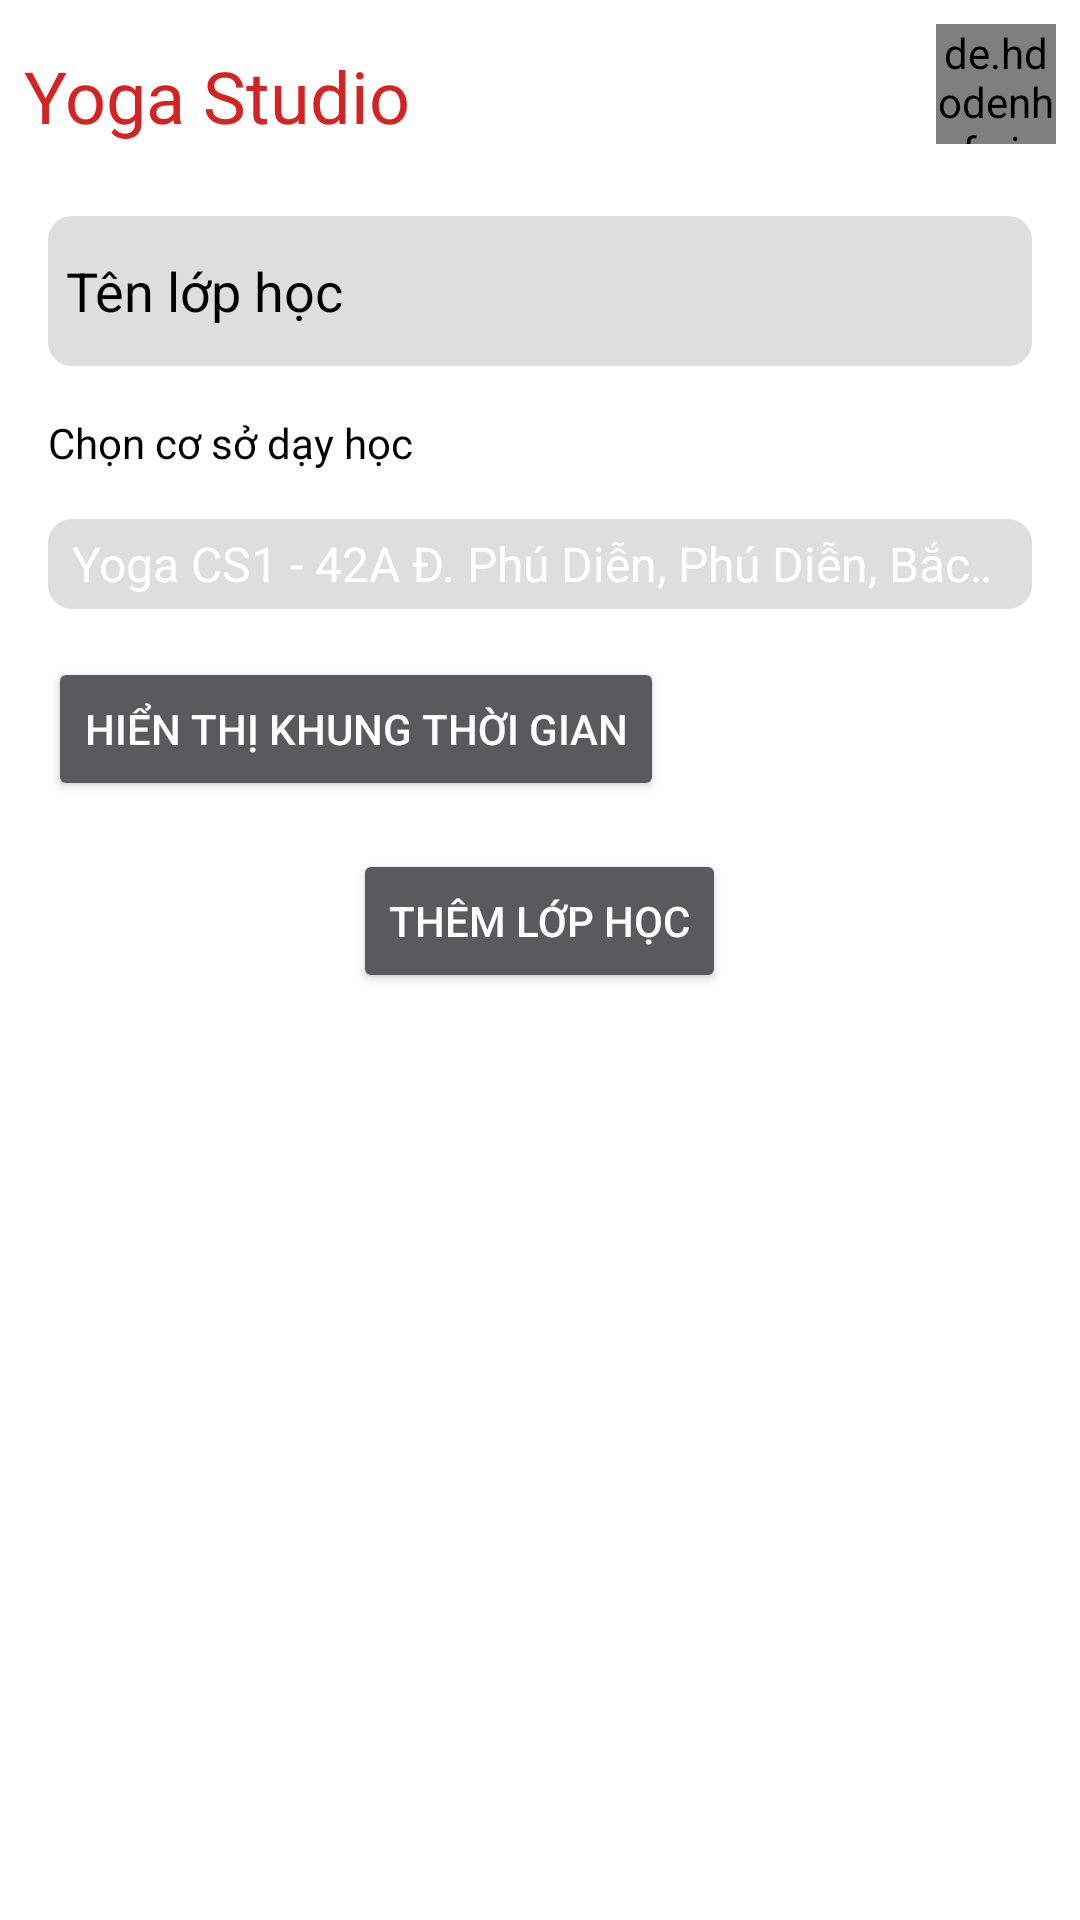

The Android layout XML behind this screen, and the referenced resources:
<!-- AndroidManifest.xml: application theme Theme.AppCompat.NoActionBar -->
<!-- res/layout/activity_add_class.xml -->
<?xml version="1.0" encoding="utf-8"?>
<ScrollView xmlns:android="http://schemas.android.com/apk/res/android"
    android:layout_width="match_parent"
    xmlns:app="http://schemas.android.com/apk/res-auto"
    android:background="@color/white"
    android:layout_height="match_parent">

    <androidx.appcompat.widget.LinearLayoutCompat
        android:layout_width="match_parent"
        android:orientation="vertical"
        android:layout_height="wrap_content">
        <androidx.constraintlayout.widget.ConstraintLayout
            android:layout_width="match_parent"
            android:layout_height="wrap_content"
            android:background="@color/white"
            android:padding="8dp"
            android:orientation="horizontal">
            <TextView
                android:layout_width="wrap_content"
                android:layout_height="wrap_content"
                android:layout_marginStart="12dp"
                android:fontFamily="@font/rem_extrabold"
                android:text="Yoga Studio"
                android:textColor="#D42323"
                android:textSize="24sp"
                app:layout_constraintBottom_toBottomOf="parent"
                app:layout_constraintVertical_bias="0.23">
            </TextView>

            <de.hdodenhof.circleimageview.CircleImageView
                android:id="@+id/logout"
                android:layout_width="40dp"
                android:layout_height="40dp"
                android:layout_gravity="right"
                android:src="@drawable/logored"
                app:layout_constraintBottom_toBottomOf="parent"
                app:layout_constraintEnd_toEndOf="parent"
                app:layout_constraintTop_toTopOf="parent" />
        </androidx.constraintlayout.widget.ConstraintLayout>
        <EditText
            android:id="@+id/editTextClassName"
            android:layout_width="match_parent"
            android:layout_height="50dp"
            android:padding="6dp"
            android:hint="Tên lớp học"
            android:textColor="@color/black"
            android:textColorHint="@color/black"
            android:background="@drawable/input_background"
            android:layout_marginTop="16dp"
            android:layout_marginLeft="16dp"
            android:layout_marginRight="16dp"/>


        <TextView
            android:layout_width="wrap_content"
            android:layout_height="wrap_content"
            android:layout_below="@+id/editTextLocation"
            android:layout_marginTop="16dp"
            android:layout_marginLeft="16dp"
            android:textColor="@color/black"

            android:text="Chọn cơ sở dạy học "/>
        <Spinner
            android:id="@+id/spinnerLocation"
            android:layout_width="match_parent"
            android:layout_height="30dp"
            android:layout_marginTop="16dp"
            android:textColor="@color/black"
            android:background="@drawable/input_background"
            android:entries="@array/location_array"
            android:layout_marginLeft="16dp"
            android:layout_marginRight="16dp"
        />

        <Button
            android:id="@+id/buttonShowTimeFields"
            android:layout_width="wrap_content"
            android:layout_height="wrap_content"
            android:layout_below="@+id/spinnerSchedule"
            android:layout_centerHorizontal="true"
            android:layout_marginTop="16dp"
            android:layout_marginLeft="16dp"
            android:text="Hiển thị khung thời gian"/>
    <androidx.appcompat.widget.LinearLayoutCompat
        android:id="@+id/layoutTime"
        android:orientation="vertical"
        android:paddingRight="8dp"
        android:visibility="gone"
        android:layout_width="match_parent"
        android:layout_height="wrap_content">
        
        <TextView
            android:id="@+id/textViewStartTime"
            android:layout_width="wrap_content"
            android:layout_height="wrap_content"
            android:layout_below="@+id/editTextLocation"
            android:layout_marginTop="16dp"
            android:layout_marginLeft="16dp"
            android:textColor="@color/black"

            android:text="Thời gian bắt đầu"/>

        <TimePicker
            android:id="@+id/timePickerStartTime"
            android:layout_width="match_parent"
            android:layout_height="wrap_content"
            android:layout_below="@+id/textViewStartTime"
            android:layout_marginLeft="16dp"
            android:layout_gravity="center_horizontal"
            android:background="@drawable/input_background"
            android:layout_marginTop="8dp"/>

        
        <TextView
            android:id="@+id/textViewEndTime"
            android:layout_width="wrap_content"
            android:layout_height="wrap_content"
            android:layout_below="@+id/timePickerStartTime"
            android:layout_marginTop="16dp"
            android:layout_marginLeft="16dp"
            android:textColor="@color/black"

            android:text="Thời gian kết thúc"/>

        <TimePicker
            android:id="@+id/timePickerEndTime"
            android:layout_width="wrap_content"
            android:layout_height="wrap_content"
            android:layout_below="@+id/textViewEndTime"
            android:background="@drawable/input_background"

            android:layout_marginLeft="16dp"
            android:layout_marginTop="8dp"/>
        
        <TextView
            android:id="@+id/textViewStartDate"
            android:layout_width="wrap_content"
            android:layout_height="wrap_content"
            android:layout_below="@+id/timePickerEndTime"
            android:layout_marginTop="16dp"
            android:layout_marginLeft="16dp"
            android:textColor="@color/black"

            android:text="Ngày bắt đầu khóa học"/>

        <DatePicker
            android:id="@+id/datePickerStartDate"
            android:layout_width="wrap_content"
            android:layout_height="wrap_content"
            android:layout_below="@+id/textViewStartDate"
            android:layout_marginLeft="16dp"
            android:background="#515151"
            android:layout_gravity="center_horizontal"

            android:layout_marginTop="8dp"/>

        
        <TextView
            android:id="@+id/textViewEndDate"
            android:layout_width="wrap_content"
            android:layout_height="wrap_content"
            android:layout_below="@+id/datePickerStartDate"
            android:layout_marginTop="16dp"
            android:layout_marginLeft="16dp"
            android:textColor="@color/black"

            android:text="Ngày kết thúc khóa học"/>

        <DatePicker
            android:id="@+id/datePickerEndDate"
            android:layout_width="wrap_content"
            android:layout_height="wrap_content"
            android:layout_below="@+id/textViewEndDate"
            android:layout_marginLeft="16dp"
            android:layout_gravity="center_horizontal"
            android:background="#515151"

            android:layout_marginTop="8dp"/>

        
        <TextView
            android:id="@+id/textViewSchedule"
            android:layout_width="wrap_content"
            android:layout_height="wrap_content"
            android:layout_below="@+id/timePickerEndTime"
            android:layout_marginTop="16dp"
            android:textColor="@color/black"

            android:layout_marginLeft="16dp"
            android:text="Thời gian học trong tuần"/>

        <androidx.appcompat.widget.LinearLayoutCompat
            android:layout_width="match_parent"
            android:layout_height="wrap_content"
            android:orientation="vertical">
            <CheckBox
                android:id="@+id/checkboxMonday"
                android:layout_width="wrap_content"
                android:layout_height="wrap_content"
                android:textColor="#000000"
                android:buttonTint="#FF0000"
                android:text="Thứ 2"/>

            <CheckBox
                android:id="@+id/checkboxTuesday"
                android:layout_width="wrap_content"
                android:layout_height="wrap_content"
                android:textColor="#000000"
                android:buttonTint="#FF0000"
                android:text="Thứ 3"/>
            <CheckBox
                android:id="@+id/checkboxWednesday"
                android:layout_width="wrap_content"
                android:layout_height="wrap_content"
                android:textColor="#000000"
                android:buttonTint="#FF0000"
                android:text="Thứ 4"/>

            <CheckBox
                android:id="@+id/checkboxThursday"
                android:layout_width="wrap_content"
                android:layout_height="wrap_content"
                android:textColor="#000000"
                android:buttonTint="#FF0000"
                android:text="Thứ 5"/>
            <CheckBox
                android:id="@+id/checkboxFriday"
                android:layout_width="wrap_content"
                android:layout_height="wrap_content"
                android:textColor="#000000"
                android:buttonTint="#FF0000"
                android:text="Thứ 6"/>

            <CheckBox
                android:id="@+id/checkboxSaturday"
                android:layout_width="wrap_content"
                android:layout_height="wrap_content"
                android:textColor="#000000"
                android:buttonTint="#FF0000"
                android:text="Thứ 7"/>
            <CheckBox
                android:id="@+id/checkboxSunday"
                android:layout_width="wrap_content"
                android:layout_height="wrap_content"
                android:textColor="#000000"
                android:buttonTint="#FF0000"
                android:text="Chủ Nhật"/>
        </androidx.appcompat.widget.LinearLayoutCompat>
        </androidx.appcompat.widget.LinearLayoutCompat>








        <Button
            android:id="@+id/buttonAddClass"
            android:layout_width="wrap_content"
            android:layout_height="wrap_content"
            android:layout_below="@+id/spinnerSchedule"
            android:layout_centerHorizontal="true"
            android:layout_gravity="center_horizontal"
            android:layout_marginTop="16dp"
            android:text="Thêm lớp học"/>
    </androidx.appcompat.widget.LinearLayoutCompat>
</ScrollView>
<!-- resources referenced by this layout -->
<resources>
  <string-array name="location_array">
          <item>Yoga CS1 - 42A Đ. Phú Diễn, Phú Diễn, Bắc Từ Liêm, Hà Nội</item>
          <item>Yoga CS2 - 238B Lê Văn Sỹ, P. 1, Q. Tân Bình, TP. Hồ Chí Minh</item>
          <item>Yoga CS3 - 176 P. Định Công, Định Công, Hoàng Mai, Hà Nội</item>
          <item>Yoga CS4 - Tầng 1 Chung cư N02 ,Đường Yên Hòa, Phường Yên Hòa, Cầu Giấy, Hà Nội</item>
      </string-array>
  <color name="black">#FF000000</color>
  <color name="white">#FFFFFFFF</color>
  <!-- drawable input_background (drawable) -->
  <?xml version="1.0" encoding="utf-8"?>
  <layer-list xmlns:android="http://schemas.android.com/apk/res/android">
      
      <item>
          <shape android:shape="rectangle">
              <solid android:color="#DEDEDE" />
              <corners android:radius="8dp" />
          </shape>
      </item>
  
      
      <item android:right="1dp" android:left="1dp" android:top="1dp" android:bottom="1dp">
          <shape android:shape="rectangle">
              <solid android:color="#DEDEDE" />
              <corners android:radius="8dp" />
          </shape>
      </item>
  </layer-list>
  <!-- drawable logored: jpg bitmap (drawable, 88625 bytes) -->
</resources>
